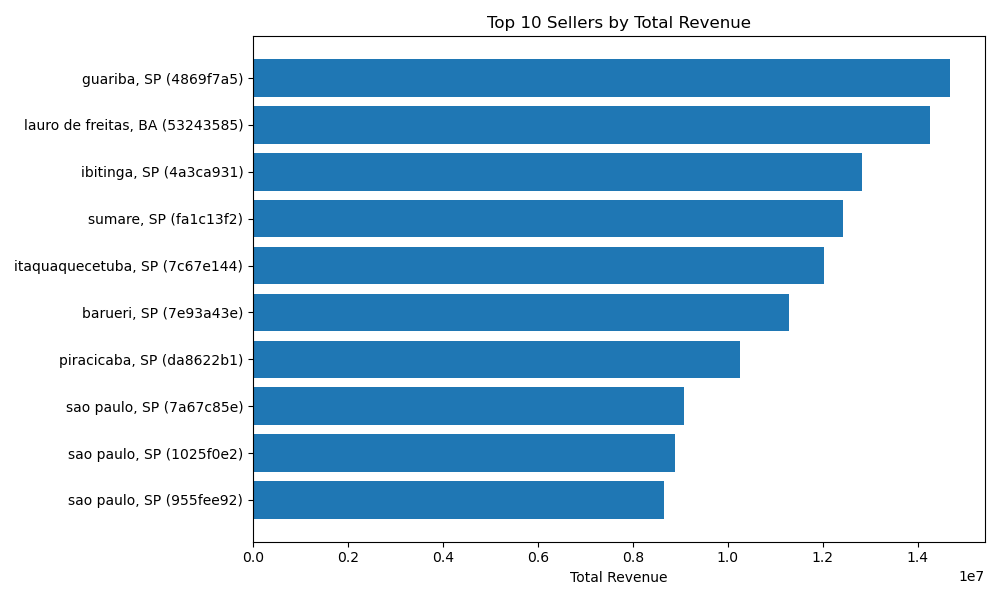

The table this chart was drawn from, first rows:
seller_id, seller_city, seller_state, total_orders, total_items_sold, total_revenue, avg_review_score, distinct_categories
4869f7a5dfa277a7dca6462dcf3b52b2, guariba, SP, 1132, 73984, 14686248, 4.12, 10
53243585a1d6dc2643021fd1853d8905, lauro de freitas, BA, 358, 26240, 14257667, 4.08, 2
4a3ca9315b744ce9f8e9374361493884, ibitinga, SP, 1806, 127168, 12830267, 3.8, 7
fa1c13f2614d7b5c4749cbc52fecda94, sumare, SP, 585, 37504, 12418690, 4.34, 5
7c67e1448b00f6e969d365cea6b010ab, itaquaquecetuba, SP, 982, 87296, 12027129, 3.34, 6
7e93a43ef30c4f03f38b393420bc753a, barueri, SP, 336, 21760, 11291640, 4.21, 8
da8622b14eb17ae2831f4ac5b9dab84a, piracicaba, SP, 1314, 99264, 10255140, 4.06, 4
7a67c85e85bb2ce8582c35f2203ad736, sao paulo, SP, 1160, 74944, 9071714, 4.23, 2
1025f0e2d44d7041d6cf58b6550e0bfa, sao paulo, SP, 915, 91392, 8893987, 3.85, 4
955fee9216a65b617aa5c0531780ce60, sao paulo, SP, 1287, 95936, 8650989, 4.05, 23
